Photos from the image-classification dataset "split_data" in the GitHub repository unmeiiiii/maple-tree-leaves. Its 4 classes are: Japanese maple leaves, red maple leaves, silver maple leaves, sugar maple leaves.

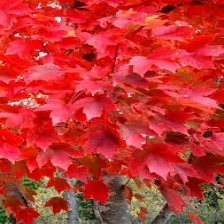
Label: sugar maple leaves

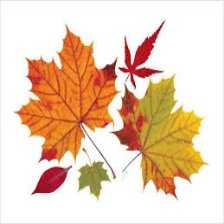
Label: red maple leaves

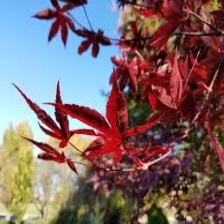
Label: Japanese maple leaves

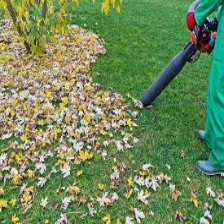
Label: silver maple leaves

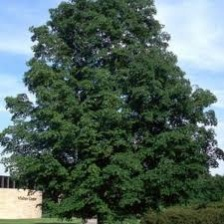
Label: sugar maple leaves

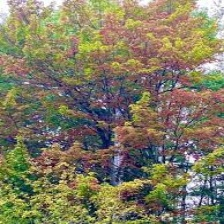
Label: red maple leaves
